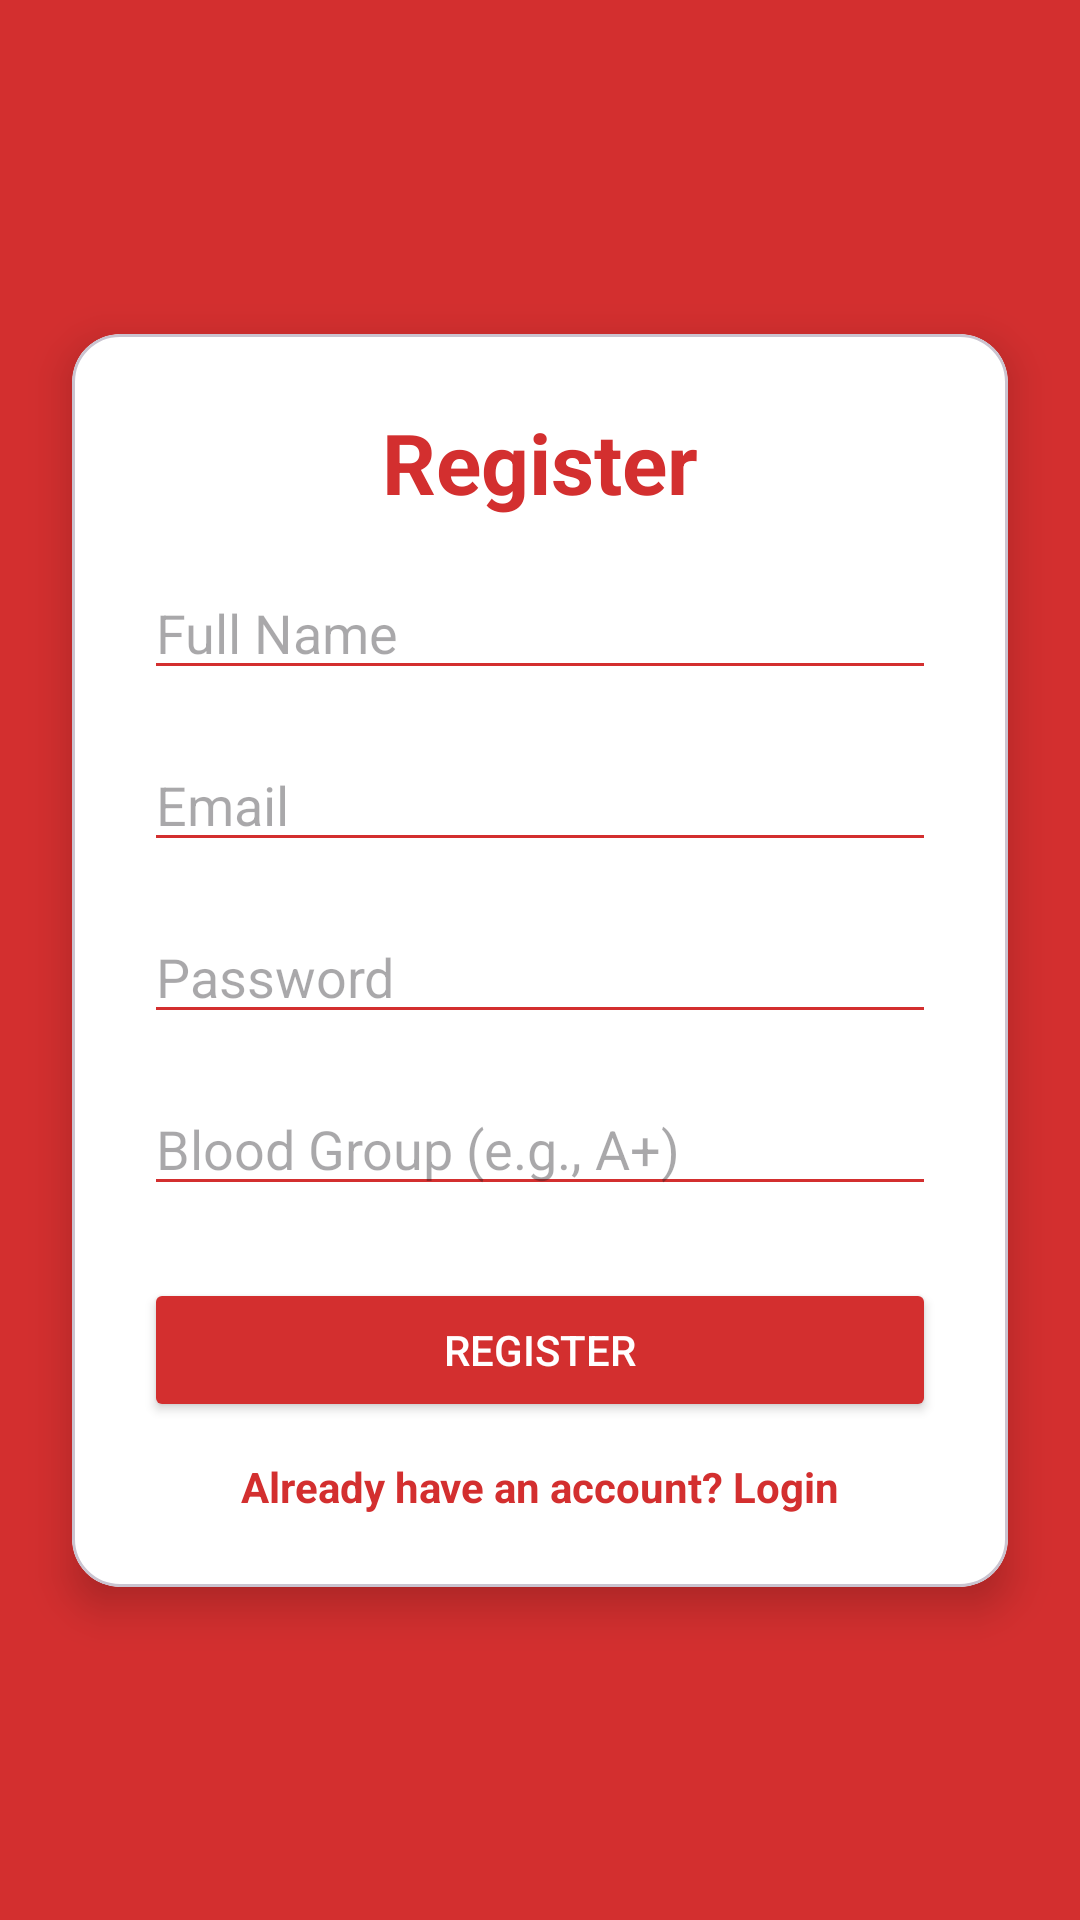

This screen was rendered from an Android layout file. Write that file and the resources it references.
<!-- AndroidManifest.xml: application theme Theme._23012011070_MAD_Assignment -->
<!-- res/layout/activity_register.xml -->
<?xml version="1.0" encoding="utf-8"?>
<androidx.constraintlayout.widget.ConstraintLayout xmlns:android="http://schemas.android.com/apk/res/android"
    xmlns:app="http://schemas.android.com/apk/res-auto"
    xmlns:tools="http://schemas.android.com/tools"
    android:id="@+id/main"
    android:layout_width="match_parent"
    android:layout_height="match_parent"
    android:background="#D32F2F"
    tools:context=".RegisterActivity">

    <ImageView
        android:id="@+id/imgLogo"
        android:layout_width="100dp"
        android:layout_height="100dp"
        android:layout_marginBottom="8dp"
        android:src="@drawable/bloodtype_24px"
        app:tint="@color/white"
        app:layout_constraintBottom_toTopOf="@id/Register"
        app:layout_constraintStart_toStartOf="parent"
        app:layout_constraintEnd_toEndOf="parent"/>

    <com.google.android.material.card.MaterialCardView
        android:id="@+id/Register"
        android:layout_width="0dp"
        android:layout_height="wrap_content"
        android:layout_margin="24dp"
        android:backgroundTint="@color/white"
        app:cardCornerRadius="16dp"
        app:cardElevation="8dp"
        app:layout_constraintTop_toTopOf="parent"
        app:layout_constraintBottom_toBottomOf="parent"
        app:layout_constraintStart_toStartOf="parent"
        app:layout_constraintEnd_toEndOf="parent">

        <androidx.constraintlayout.widget.ConstraintLayout
            android:layout_width="match_parent"
            android:layout_height="wrap_content"
            android:padding="24dp">

            <TextView
                android:id="@+id/Title"
                android:layout_width="wrap_content"
                android:layout_height="wrap_content"
                android:text="@string/Register"
                android:textColor="#D32F2F"
                android:textSize="28sp"
                android:textStyle="bold"
                app:layout_constraintTop_toTopOf="parent"
                app:layout_constraintStart_toStartOf="parent"
                app:layout_constraintEnd_toEndOf="parent"
                app:layout_constraintBottom_toTopOf="@+id/editName" />

            <EditText
                android:id="@+id/editName"
                android:layout_width="0dp"
                android:layout_height="wrap_content"
                android:hint="@string/FullName"
                android:inputType="textPersonName"
                app:layout_constraintTop_toBottomOf="@id/Title"
                app:layout_constraintStart_toStartOf="parent"
                app:layout_constraintEnd_toEndOf="parent"
                android:layout_marginTop="16dp"
                android:backgroundTint="#D32F2F" />

            <EditText
                android:id="@+id/editEmail"
                android:layout_width="0dp"
                android:layout_height="wrap_content"
                android:hint="@string/Email"
                android:inputType="textEmailAddress"
                app:layout_constraintTop_toBottomOf="@id/editName"
                app:layout_constraintStart_toStartOf="parent"
                app:layout_constraintEnd_toEndOf="parent"
                android:layout_marginTop="16dp"
                android:backgroundTint="#D32F2F" />

            <EditText
                android:id="@+id/editPassword"
                android:layout_width="0dp"
                android:layout_height="wrap_content"
                android:hint="@string/Password"
                android:inputType="textPassword"
                app:layout_constraintTop_toBottomOf="@id/editEmail"
                app:layout_constraintStart_toStartOf="parent"
                app:layout_constraintEnd_toEndOf="parent"
                android:layout_marginTop="16dp"
                android:backgroundTint="#D32F2F" />

            <EditText
                android:id="@+id/editBloodGroup"
                android:layout_width="0dp"
                android:layout_height="wrap_content"
                android:hint="@string/BloodGroup"
                android:inputType="text"
                app:layout_constraintTop_toBottomOf="@id/editPassword"
                app:layout_constraintStart_toStartOf="parent"
                app:layout_constraintEnd_toEndOf="parent"
                android:layout_marginTop="16dp"
                android:backgroundTint="#D32F2F" />

            <Button
                android:id="@+id/btnRegister"
                android:layout_width="0dp"
                android:layout_height="wrap_content"
                android:text="@string/Register"
                android:backgroundTint="#D32F2F"
                android:textColor="@color/white"
                app:layout_constraintTop_toBottomOf="@id/editBloodGroup"
                app:layout_constraintStart_toStartOf="parent"
                app:layout_constraintEnd_toEndOf="parent"
                android:layout_marginTop="24dp" />

            <TextView
                android:id="@+id/RegisterNow"
                android:layout_width="wrap_content"
                android:layout_height="wrap_content"
                android:text="@string/LoginNow"
                android:textColor="#D32F2F"
                android:textSize="14sp"
                app:layout_constraintTop_toBottomOf="@id/btnRegister"
                app:layout_constraintStart_toStartOf="parent"
                app:layout_constraintEnd_toEndOf="parent"
                android:layout_marginTop="12dp"
                android:textStyle="bold" />

        </androidx.constraintlayout.widget.ConstraintLayout>
    </com.google.android.material.card.MaterialCardView>

</androidx.constraintlayout.widget.ConstraintLayout>
<!-- resources referenced by this layout -->
<resources>
  <string name="BloodGroup">Blood Group (e.g., A+)</string>
  <string name="Email">Email</string>
  <string name="FullName">Full Name</string>
  <string name="LoginNow">Already have an account? Login</string>
  <string name="Password">Password</string>
  <string name="Register">Register</string>
  <style name="Theme._23012011070_MAD_Assignment" parent="Base.Theme._23012011070_MAD_Assignment" />
  <style name="Base.Theme._23012011070_MAD_Assignment" parent="Theme.Material3.DayNight.NoActionBar">
          
          
      </style>
  <!-- not gathered from this repository: default colours our renderer supplied (Android Studio template values) -->
  <color name="white">#FFFFFFFF</color>
</resources>
